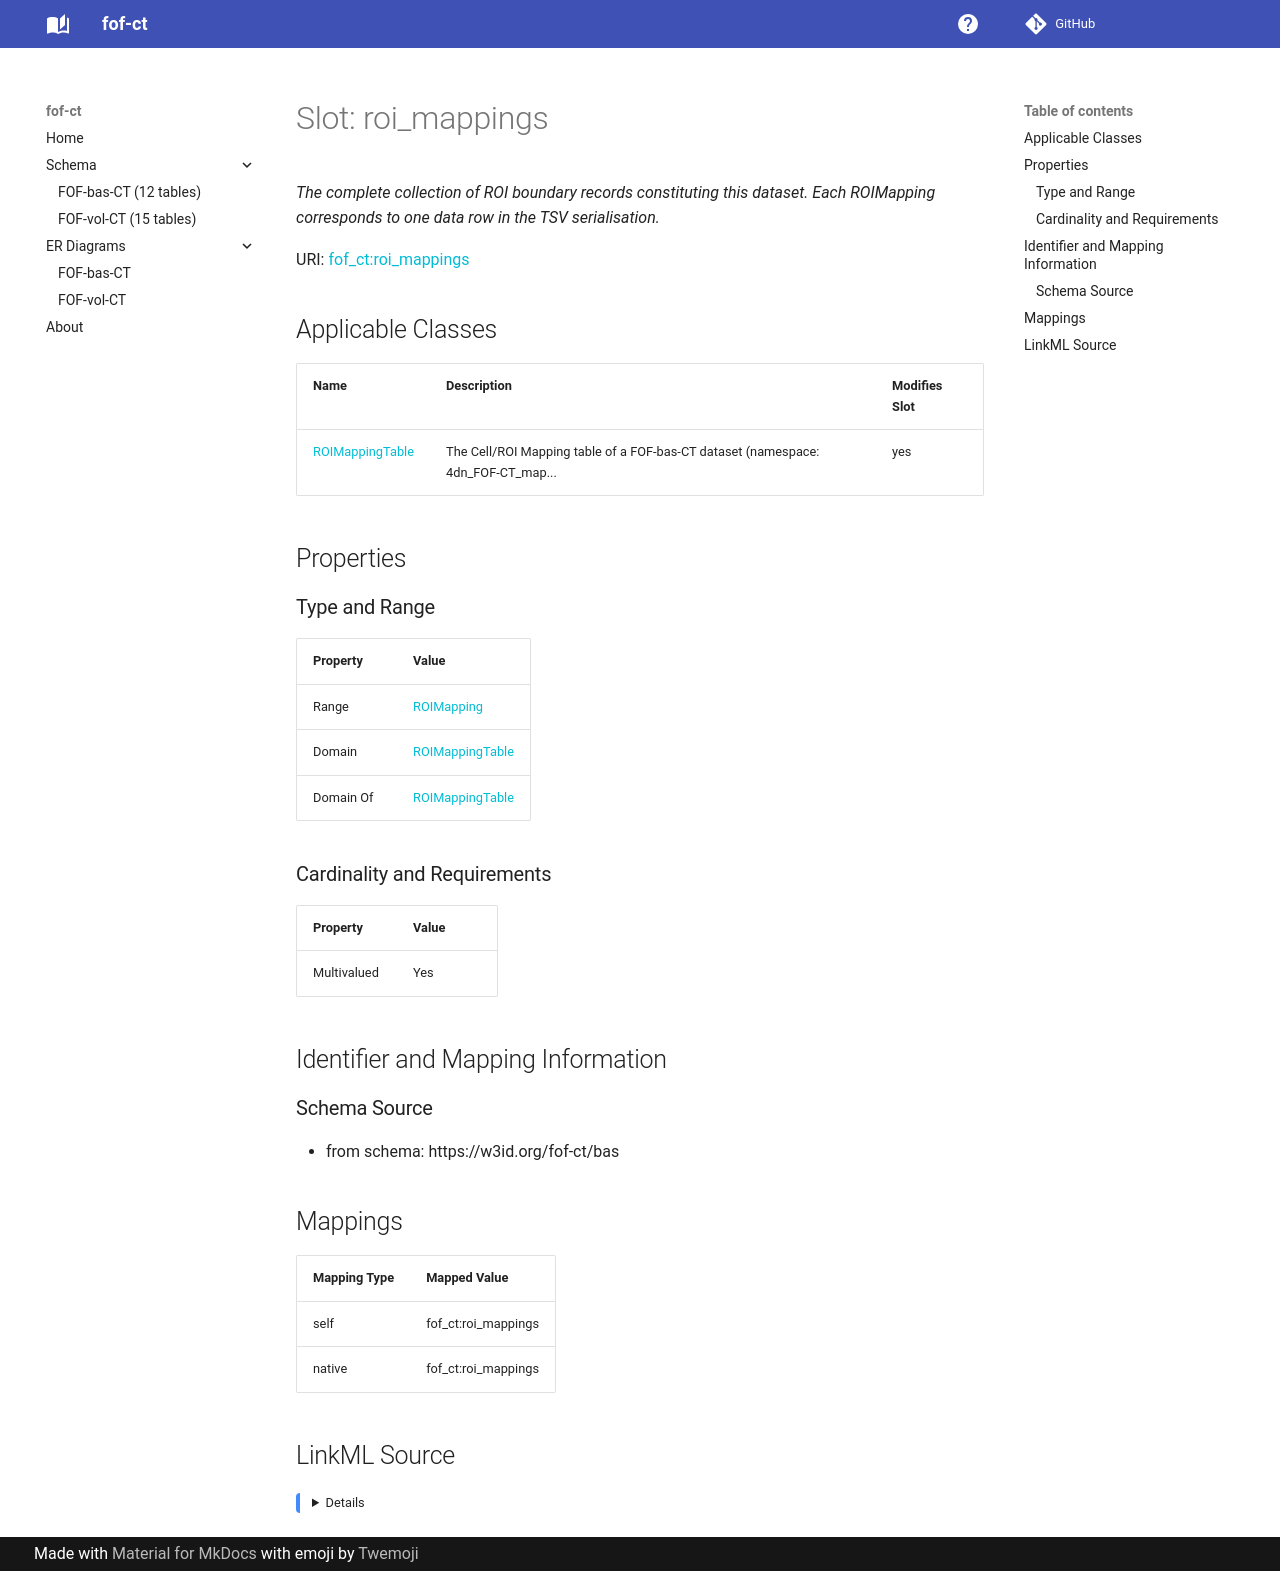

repository: strambc/fof-ct-linkml · page: bas/roi_mappings/index.html · generator: mkdocs

---
search:
  boost: 5.0
---

# Slot: roi_mappings 


_The complete collection of ROI boundary records constituting this dataset. Each ROIMapping corresponds to one data row in the TSV serialisation._



<div data-search-exclude markdown="1">



URI: [fof_ct:roi_mappings](https://w3id.org/fof-ct/roi_mappings)
<!-- no inheritance hierarchy -->





## Applicable Classes

| Name | Description | Modifies Slot |
| --- | --- | --- |
| [ROIMappingTable](ROIMappingTable.md) | The Cell/ROI Mapping table of a FOF-bas-CT dataset (namespace: 4dn_FOF-CT_map... |  yes  |






## Properties

### Type and Range

| Property | Value |
| --- | --- |
| Range | [ROIMapping](ROIMapping.md) |
| Domain | [ROIMappingTable](ROIMappingTable.md) |
| Domain Of | [ROIMappingTable](ROIMappingTable.md) |

### Cardinality and Requirements

| Property | Value |
| --- | --- |
| Multivalued | Yes |










## Identifier and Mapping Information





### Schema Source


* from schema: https://w3id.org/fof-ct/bas




## Mappings

| Mapping Type | Mapped Value |
| ---  | ---  |
| self | fof_ct:roi_mappings |
| native | fof_ct:roi_mappings |




## LinkML Source

<details>
```yaml
name: roi_mappings
description: The complete collection of ROI boundary records constituting this dataset.
  Each ROIMapping corresponds to one data row in the TSV serialisation.
from_schema: https://w3id.org/fof-ct/bas
rank: 1000
domain: ROIMappingTable
domain_of:
- ROIMappingTable
range: ROIMapping
multivalued: true
inlined: true
inlined_as_list: true

```
</details></div>
